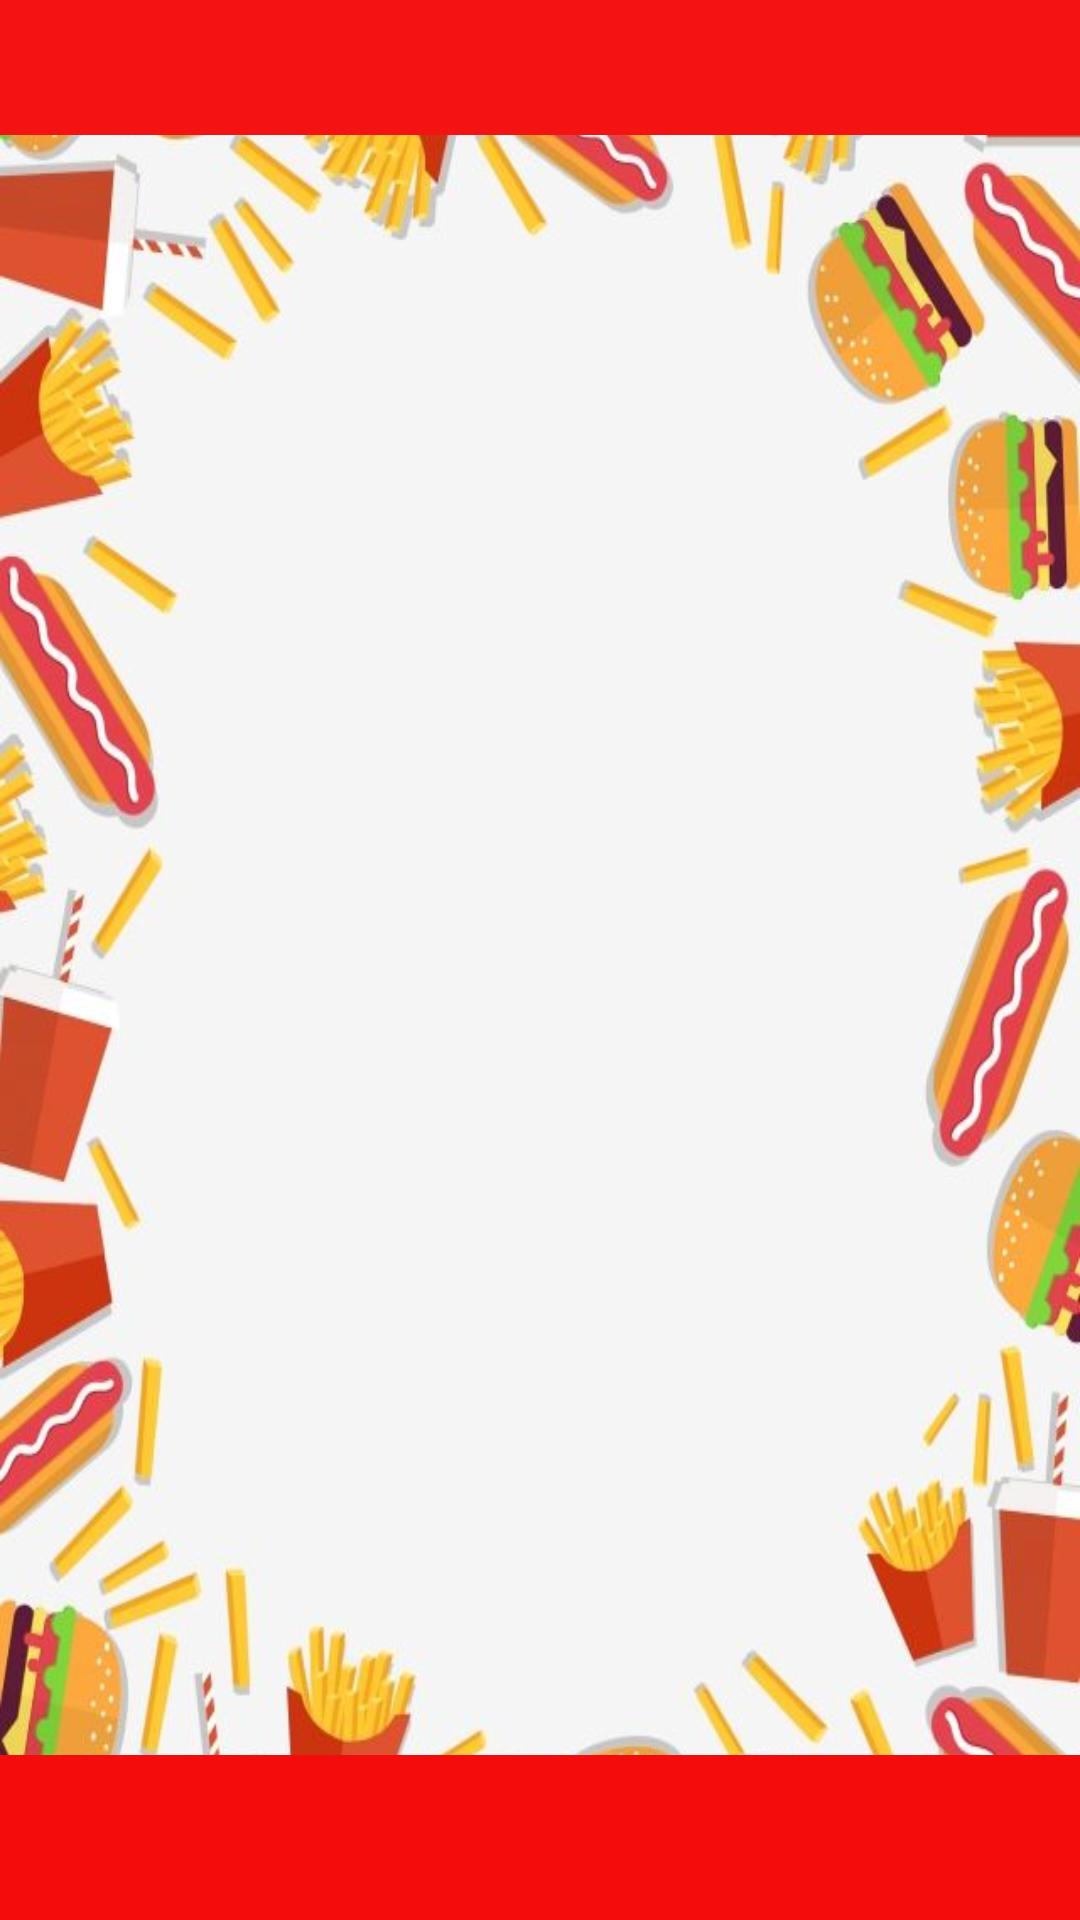

The Android layout XML behind this screen, and the referenced resources:
<!-- AndroidManifest.xml: application theme Theme.LoucosPorLanchesApp -->
<!-- res/layout/activity_lista_edit_del_produtos.xml -->
<?xml version="1.0" encoding="utf-8"?>
<androidx.constraintlayout.widget.ConstraintLayout xmlns:android="http://schemas.android.com/apk/res/android"
    xmlns:app="http://schemas.android.com/apk/res-auto"
    xmlns:tools="http://schemas.android.com/tools"
    android:layout_width="match_parent"
    android:layout_height="match_parent"
    android:background="@drawable/backgroudapp"
    tools:context=".telas.ListaEditDelProdutos">

    <View
        android:id="@+id/divider9"
        android:layout_width="415dp"
        android:layout_height="45dp"
        android:background="#F40C0C"
        android:backgroundTint="#F31313"
        app:layout_constraintEnd_toEndOf="parent"
        app:layout_constraintStart_toStartOf="parent"
        app:layout_constraintTop_toTopOf="parent" />

    <View
        android:id="@+id/divider10"
        android:layout_width="415dp"
        android:layout_height="55dp"
        android:background="#F40C0C"
        app:layout_constraintBottom_toBottomOf="parent"
        app:layout_constraintEnd_toEndOf="parent"
        app:layout_constraintHorizontal_bias="0.0"
        app:layout_constraintStart_toStartOf="parent" />

    <androidx.recyclerview.widget.RecyclerView
        android:id="@+id/reciclyerEditar"
        android:layout_width="372dp"
        android:layout_height="422dp"
        android:layout_marginStart="16dp"
        android:layout_marginTop="52dp"
        app:layout_constraintStart_toStartOf="parent"
        app:layout_constraintTop_toBottomOf="@+id/divider9" />

</androidx.constraintlayout.widget.ConstraintLayout>
<!-- resources referenced by this layout -->
<resources>
  <!-- drawable backgroudapp: jpg bitmap (drawable, 62519 bytes) -->
  <style name="Theme.LoucosPorLanchesApp" parent="Theme.MaterialComponents.DayNight.DarkActionBar">
          
          <item name="colorPrimary">@color/purple_500</item>
          <item name="colorPrimaryVariant">@color/purple_700</item>
          <item name="colorOnPrimary">@color/white</item>
          
          <item name="colorSecondary">@color/teal_200</item>
          <item name="colorSecondaryVariant">@color/teal_700</item>
          <item name="colorOnSecondary">@color/black</item>
          
          <item name="android:statusBarColor" tools:targetApi="l">?attr/colorPrimaryVariant</item>
          
      </style>
  <color name="purple_500">#FF6200EE</color>
  <color name="purple_700">#FF3700B3</color>
  <color name="white">#FFFFFFFF</color>
  <color name="teal_200">#FF03DAC5</color>
  <color name="teal_700">#FF018786</color>
  <color name="black">#FF000000</color>
</resources>
